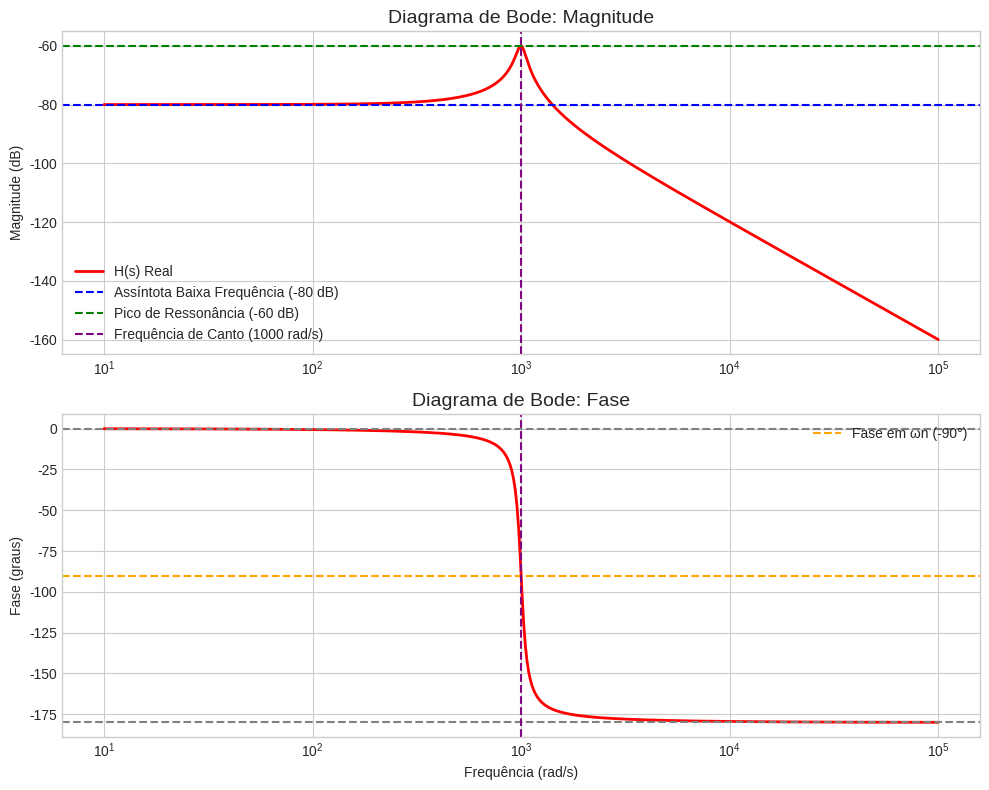

Source code (Python):
import numpy as np
import matplotlib.pyplot as plt
from scipy import signal

# 1. Definir os coeficientes da função de transferência H(s)
# H(s) = 100 / (s^2 + 100s + 10^6)
num = [100]
den = [1, 100, 10**6]

# Criar o objeto da função de transferência
system = signal.TransferFunction(num, den)

# 2. Calcular os dados para o Diagrama de Bode
# Definir um intervalo de frequências para um bom plot (de 10 a 100.000 rad/s)
w_range = np.logspace(1, 5, 500)
w, mag, phase = signal.bode(system, w=w_range)

# 3. Gerar o gráfico
# Define um estilo visual para o gráfico
plt.style.use('seaborn-v0_8-whitegrid')
# Cria a figura com 2 subplots (um para magnitude, um para fase)
fig, (ax1, ax2) = plt.subplots(2, 1, figsize=(10, 8))

# --- Gráfico da Magnitude ---
ax1.semilogx(w, mag, color='red', linewidth=2, label='H(s) Real') # Plota a curva de magnitude
# Linhas de referência que calculamos
ax1.axhline(-80, color='blue', linestyle='--', label='Assíntota Baixa Frequência (-80 dB)')
ax1.axhline(-60, color='green', linestyle='--', label='Pico de Ressonância (-60 dB)')
ax1.axvline(1000, color='purple', linestyle='--', label='Frequência de Canto (1000 rad/s)')
ax1.set_title('Diagrama de Bode: Magnitude', fontsize=14)
ax1.set_ylabel('Magnitude (dB)')
ax1.legend() # Mostra a legenda com os nomes das linhas

# --- Gráfico da Fase ---
ax2.semilogx(w, phase, color='red', linewidth=2) # Plota a curva de fase
# Linhas de referência para fase
ax2.axhline(0, color='gray', linestyle='--')
ax2.axhline(-90, color='orange', linestyle='--', label='Fase em ωn (-90°)')
ax2.axhline(-180, color='gray', linestyle='--')
ax2.axvline(1000, color='purple', linestyle='--')
ax2.set_title('Diagrama de Bode: Fase', fontsize=14)
ax2.set_xlabel('Frequência (rad/s)')
ax2.set_ylabel('Fase (graus)')
ax2.legend() # Mostra a legenda com os nomes das linhas

plt.tight_layout() # Ajusta o espaçamento para não sobrepor os títulos
plt.show() # Mostra o gráfico final